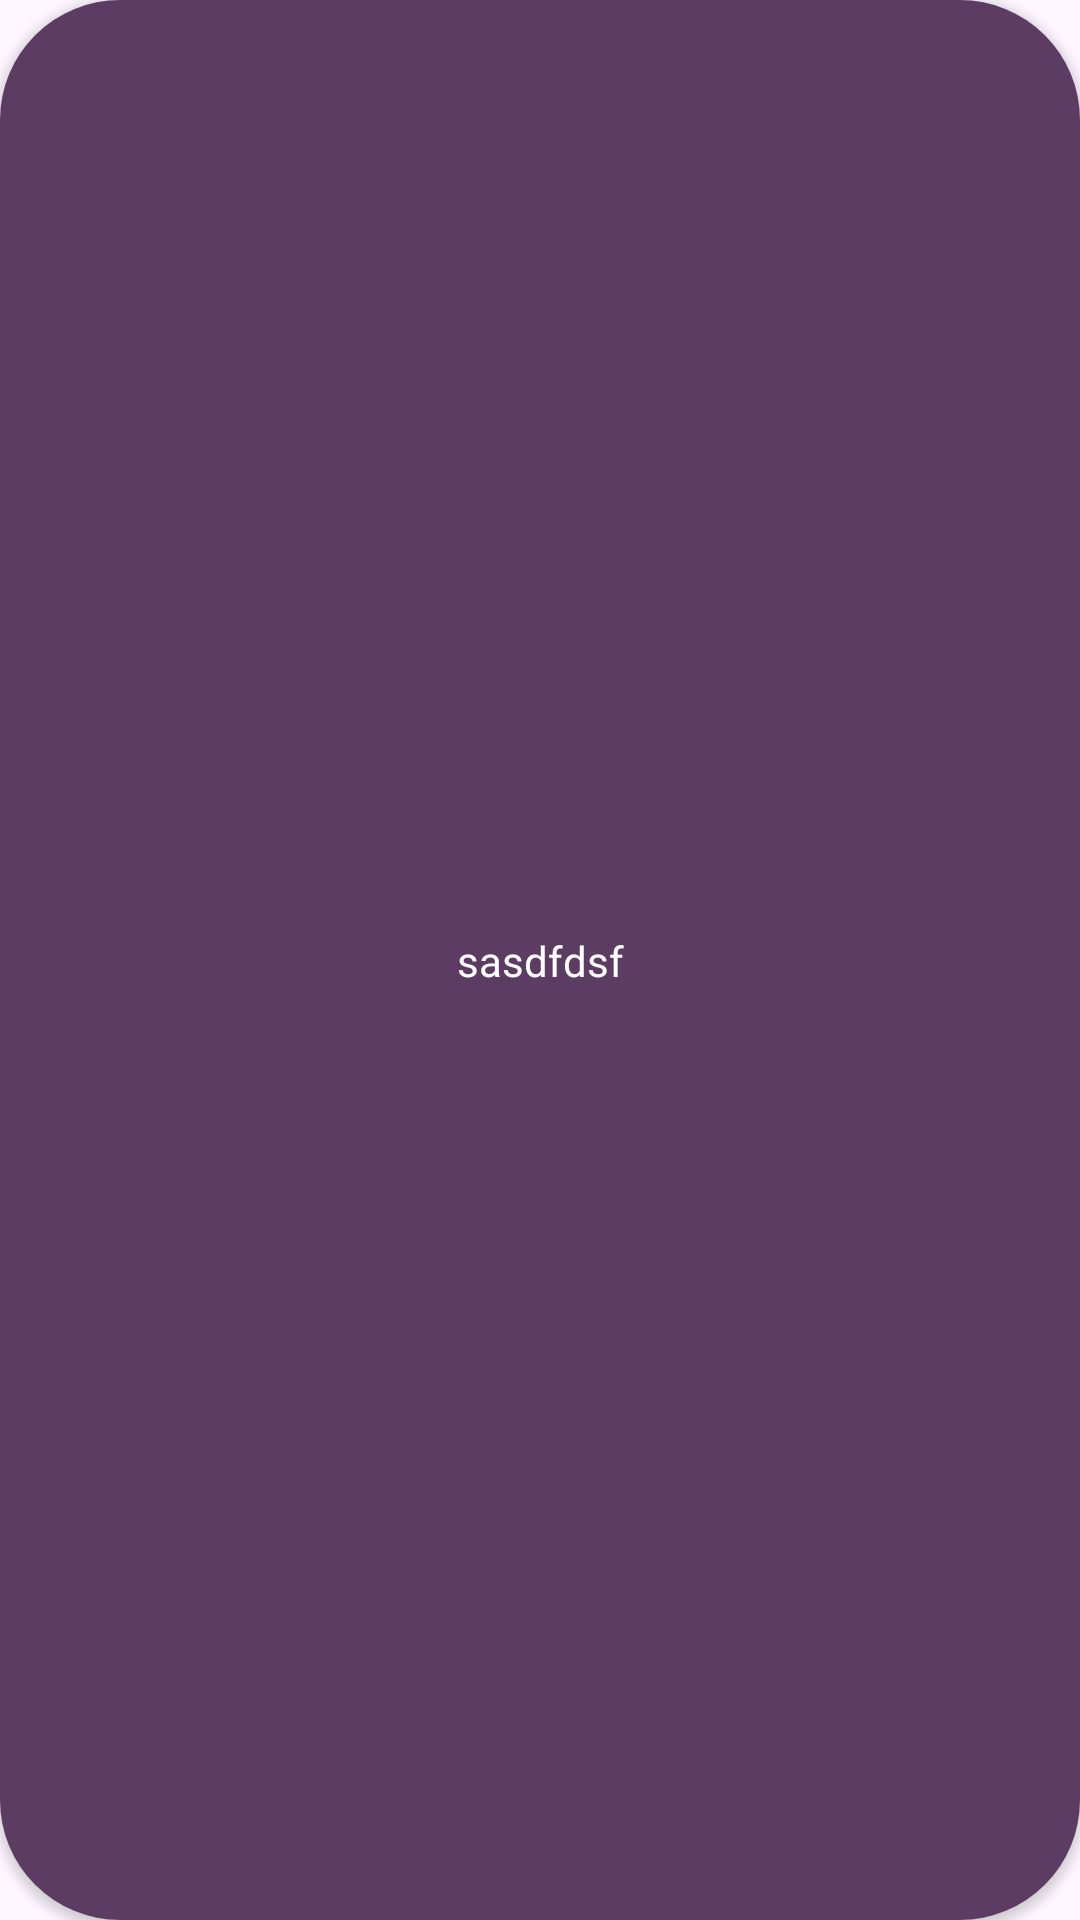

Produce the Android XML layout that renders to this screen, including the resource entries it uses.
<!-- AndroidManifest.xml: application theme Theme.PrivioBrowser -->
<!-- res/layout/rv_item_ternding_searches.xml -->
<?xml version="1.0" encoding="utf-8"?>
<androidx.cardview.widget.CardView xmlns:android="http://schemas.android.com/apk/res/android"
    xmlns:app="http://schemas.android.com/apk/res-auto"
    android:layout_width="wrap_content"
    android:layout_height="wrap_content"
    android:id="@+id/parent"
    android:clickable="true"
    android:foreground="?android:attr/selectableItemBackground"
    app:cardCornerRadius="40dp"
    android:layout_margin="4dp" >

    <androidx.constraintlayout.widget.ConstraintLayout
        android:layout_width="match_parent"
        android:background="@color/primary_P40"
        android:id="@+id/cnst"
        android:layout_height="match_parent">

        <TextView
            android:id="@+id/tagText"
            android:layout_width="wrap_content"
            android:layout_height="wrap_content"
            android:padding="7dp"
            android:text="sasdfdsf"
            android:textColor="@android:color/white"
            android:textSize="14sp"
            app:layout_constraintBottom_toBottomOf="parent"
            app:layout_constraintEnd_toEndOf="parent"
            app:layout_constraintStart_toStartOf="parent"
            app:layout_constraintTop_toTopOf="parent" />
    </androidx.constraintlayout.widget.ConstraintLayout>

</androidx.cardview.widget.CardView>
<!-- resources referenced by this layout -->
<resources>
  <color name="primary_P40">#5C3C63</color>
  <style name="Theme.PrivioBrowser" parent="Base.Theme.PrivioBrowser" />
  <style name="Base.Theme.PrivioBrowser" parent="Theme.Material3.DayNight.NoActionBar">
          
          <item name="colorPrimary">@color/primary_P40</item>
          <item name="colorPrimaryVariant">@color/primary_P40</item>
          <item name="colorOnPrimary">@color/white</item>
          
          <item name="colorSecondary">@color/black</item>
          <item name="colorSecondaryVariant">@color/black</item>
  
          <item name="colorOnSecondary">@color/black</item>
           <item name="android:statusBarColor" tools:targetApi="l">?attr/colorPrimaryVariant</item>
      </style>
  <color name="white">#FFFFFFFF</color>
  <color name="black">#FF000000</color>
</resources>
